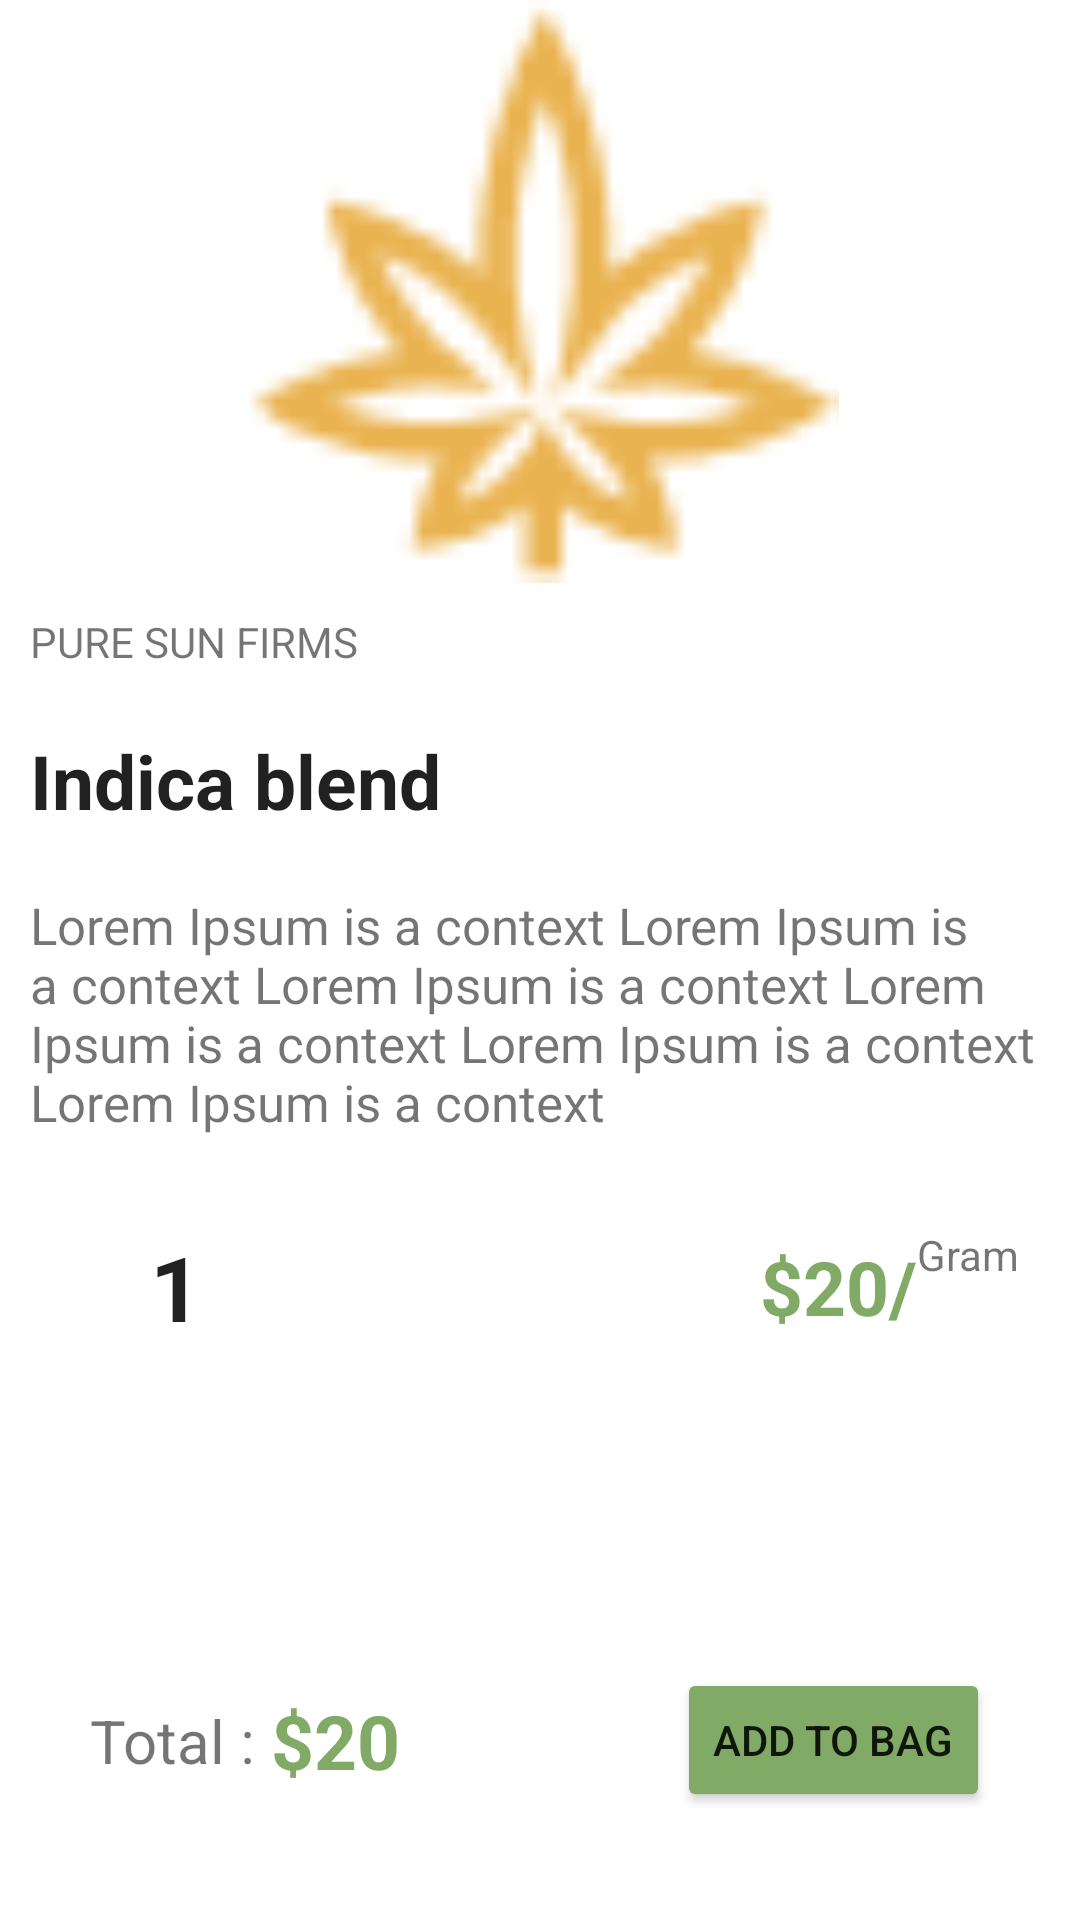

Android layout source for this screen:
<!-- AndroidManifest.xml: application theme Theme.Spliff -->
<!-- res/layout/fragment_product_details.xml -->
<?xml version="1.0" encoding="utf-8"?>
<LinearLayout xmlns:android="http://schemas.android.com/apk/res/android"
    xmlns:tools="http://schemas.android.com/tools"
    android:layout_width="match_parent"
    android:layout_height="match_parent"
    android:orientation="vertical"
    android:weightSum="1"
    tools:context=".ui.gallery.ProductDetailsFragment">

    <LinearLayout
        android:layout_weight="0.6"
        android:layout_width="match_parent"
        android:layout_height="wrap_content">
        <ImageView
            android:id="@+id/img_details"
            android:src="@drawable/flower"
            android:layout_width="match_parent"
            android:layout_height="match_parent"/>
    </LinearLayout>

    <RelativeLayout
        android:id="@+id/txt"
        android:padding="10dp"
        android:layout_weight="0.2"
        android:orientation="vertical"
        android:layout_width="match_parent"
        android:layout_height="wrap_content">

        <TextView
            android:id="@+id/firm"
            android:text="PURE SUN FIRMS"
            android:layout_width="match_parent"
            android:layout_height="wrap_content"/>
        <TextView
            android:layout_below="@id/firm"
           android:layout_marginTop="20dp"
            android:textSize="25sp"
            android:textStyle="bold"
            android:text="Indica blend"
            android:id="@+id/prodName"
            android:textColor="?android:textColorPrimary"
            android:layout_width="match_parent"
            android:layout_height="wrap_content"/>
        <TextView
            android:layout_below="@id/prodName"
            android:layout_marginTop="20dp"
            android:textSize="17sp"
            android:id="@+id/desc"
            android:text="Lorem Ipsum is a context Lorem Ipsum is a context Lorem Ipsum is a context Lorem Ipsum is a context Lorem Ipsum is a context Lorem Ipsum is a context"
            android:layout_width="match_parent"
            android:layout_height="wrap_content"/>

        <RelativeLayout
            android:layout_marginTop="20dp"
           android:layout_below="@id/desc"
            android:padding="10dp"
            android:layout_width="match_parent"
            android:layout_height="wrap_content">

            <ImageView
                android:id="@+id/add"
                android:layout_centerVertical="true"
                android:textSize="20sp"
                android:src="@drawable/ic_baseline_add_24"
                android:layout_marginLeft="20dp"
                android:layout_width="wrap_content"
                android:layout_height="wrap_content"/>
            <TextView
                android:id="@+id/count"
                android:layout_toRightOf="@id/add"
                android:text="1"
                android:layout_centerVertical="true"
                android:textSize="30sp"
                android:textStyle="bold"
                android:layout_marginLeft="10dp"
                android:textColor="?android:textColorPrimary"
                android:layout_width="wrap_content"
                android:layout_height="wrap_content"/>
            <ImageView
                android:layout_toRightOf="@id/count"
                android:id="@+id/remove"
                android:layout_centerVertical="true"
                android:textSize="20sp"
                android:src="@drawable/ic_baseline_remove_24"
                android:layout_marginLeft="10dp"
                android:layout_width="wrap_content"
                android:layout_height="wrap_content"/>

            <TextView
                android:layout_toLeftOf="@id/unit"
                android:textStyle="bold"
                android:textColor="@color/green"
                android:layout_centerVertical="true"
                android:text="$20/"
                android:textSize="25sp"
                android:layout_width="wrap_content"
                android:layout_height="wrap_content"/>
            <TextView
                android:id="@+id/unit"
                android:layout_alignParentEnd="true"
                android:text="Gram"
                android:layout_width="wrap_content"
                android:layout_height="wrap_content"
                android:layout_alignParentRight="true" />


        </RelativeLayout>

    </RelativeLayout>

    <RelativeLayout
        android:layout_weight="0.2"
        android:padding="10dp"
        android:layout_width="match_parent"
        android:layout_height="wrap_content">

        <TextView
            android:id="@+id/txttot"
            android:layout_centerVertical="true"
            android:text="Total : "
            android:textSize="20sp"
            android:layout_marginLeft="20dp"
            android:layout_width="wrap_content"
            android:layout_height="wrap_content"/>
        <TextView

            android:layout_toRightOf="@id/txttot"
            android:id="@+id/txttotal"
            android:textStyle="bold"
            android:textColor="@color/green"
            android:layout_centerVertical="true"
            android:text="$20"
            android:textSize="25sp"
            android:layout_width="wrap_content"
            android:layout_height="wrap_content"/>

        <Button
            android:layout_marginRight="20dp"
            android:text="Add to Bag"
            android:backgroundTint="@color/green"
            android:layout_alignParentEnd="true"
            android:layout_centerVertical="true"
            android:layout_width="wrap_content"
            android:layout_height="wrap_content"
            android:layout_alignParentRight="true" />



    </RelativeLayout>


</LinearLayout>
<!-- resources referenced by this layout -->
<resources>
  <color name="green">#81AA66</color>
  <!-- drawable flower: png bitmap (drawable, 1571 bytes) -->
  <style name="Theme.Spliff" parent="Theme.MaterialComponents.DayNight.DarkActionBar">
          
          <item name="colorPrimary">@color/purple_500</item>
          <item name="colorPrimaryVariant">@color/purple_700</item>
          <item name="colorOnPrimary">@color/white</item>
          
          <item name="colorSecondary">@color/teal_200</item>
          <item name="colorSecondaryVariant">@color/teal_700</item>
          <item name="colorOnSecondary">@color/black</item>
          
          <item name="android:statusBarColor" tools:targetApi="l">?attr/colorPrimaryVariant</item>
          
      </style>
  <color name="purple_500">#66D61D</color>
  <color name="purple_700">#305915</color>
  <color name="white">#FFFFFFFF</color>
  <color name="teal_200">#FF03DAC5</color>
  <color name="teal_700">#FF018786</color>
  <color name="black">#FF000000</color>
</resources>
